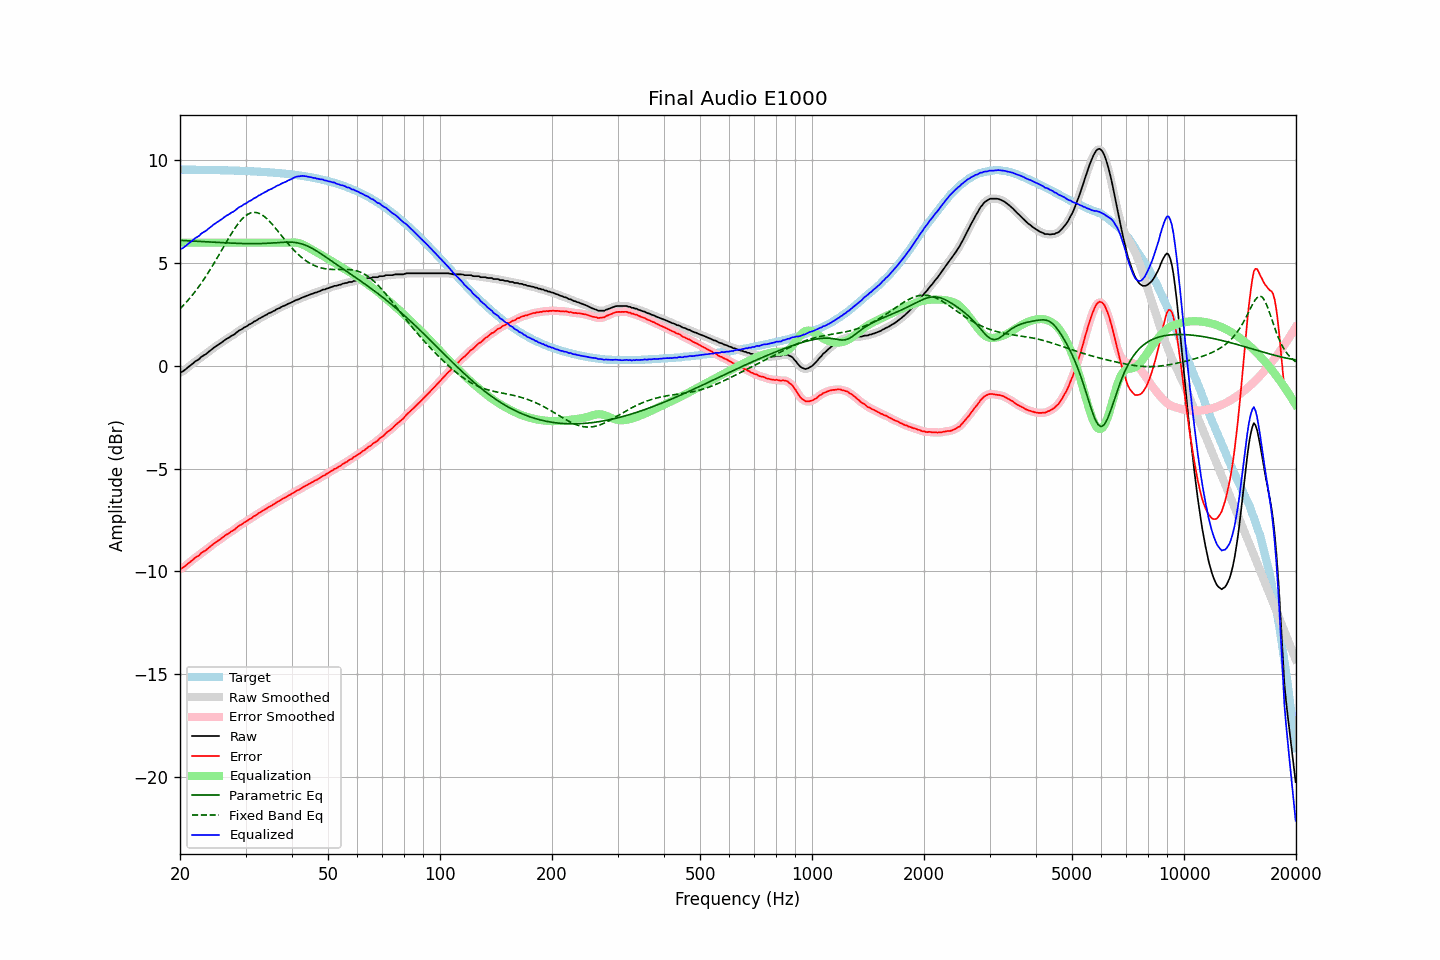

The data file committed next to this chart (first rows):
frequency, raw, error, smoothed, error_smoothed, equalization, parametric_eq, fixed_band_eq, equalized_raw, equalized_smoothed, target
20.00, -0.32, -9.88, -0.33, -9.88, 6.00, 6.11, 2.78, 5.68, 5.67, 9.56
20.20, -0.29, -9.85, -0.29, -9.85, 6.00, 6.11, 2.86, 5.71, 5.71, 9.56
20.40, -0.25, -9.81, -0.24, -9.80, 6.00, 6.11, 2.94, 5.75, 5.76, 9.56
20.61, -0.19, -9.75, -0.19, -9.75, 6.00, 6.10, 3.02, 5.81, 5.81, 9.56
20.81, -0.13, -9.69, -0.13, -9.68, 6.00, 6.10, 3.11, 5.87, 5.87, 9.55
21.02, -0.06, -9.61, -0.06, -9.62, 6.00, 6.09, 3.20, 5.94, 5.94, 9.55
21.23, -0.00, -9.55, -0.00, -9.56, 6.00, 6.09, 3.29, 6.00, 6.00, 9.55
21.44, 0.06, -9.49, 0.06, -9.49, 6.00, 6.08, 3.38, 6.06, 6.06, 9.55
21.66, 0.12, -9.43, 0.12, -9.43, 6.00, 6.08, 3.48, 6.12, 6.12, 9.55
21.87, 0.19, -9.36, 0.19, -9.36, 6.00, 6.08, 3.58, 6.19, 6.19, 9.55
22.09, 0.25, -9.30, 0.24, -9.31, 6.00, 6.07, 3.68, 6.25, 6.24, 9.55
22.31, 0.29, -9.26, 0.30, -9.25, 6.00, 6.07, 3.79, 6.29, 6.30, 9.55
22.54, 0.34, -9.21, 0.35, -9.19, 6.00, 6.06, 3.89, 6.34, 6.35, 9.55
22.76, 0.43, -9.12, 0.42, -9.13, 6.00, 6.06, 4.00, 6.43, 6.42, 9.55
22.99, 0.48, -9.07, 0.47, -9.07, 6.00, 6.05, 4.12, 6.48, 6.47, 9.54
23.22, 0.53, -9.01, 0.53, -9.01, 6.00, 6.05, 4.23, 6.53, 6.53, 9.54
23.45, 0.57, -8.97, 0.58, -8.96, 6.00, 6.05, 4.35, 6.57, 6.58, 9.54
23.69, 0.64, -8.90, 0.64, -8.90, 6.00, 6.04, 4.47, 6.64, 6.64, 9.54
23.92, 0.70, -8.84, 0.70, -8.84, 6.00, 6.04, 4.59, 6.70, 6.70, 9.54
24.16, 0.76, -8.78, 0.76, -8.78, 6.00, 6.03, 4.72, 6.76, 6.76, 9.54
24.40, 0.82, -8.72, 0.82, -8.71, 6.00, 6.03, 4.85, 6.82, 6.82, 9.54
24.65, 0.89, -8.65, 0.88, -8.65, 6.00, 6.02, 4.98, 6.89, 6.88, 9.53
24.89, 0.94, -8.59, 0.94, -8.59, 6.00, 6.02, 5.11, 6.94, 6.94, 9.53
25.14, 0.99, -8.54, 0.99, -8.54, 6.00, 6.02, 5.24, 6.99, 6.99, 9.53
25.39, 1.04, -8.49, 1.04, -8.49, 6.00, 6.01, 5.38, 7.04, 7.04, 9.53
25.65, 1.09, -8.44, 1.09, -8.44, 6.00, 6.01, 5.51, 7.09, 7.09, 9.53
25.91, 1.15, -8.38, 1.15, -8.38, 6.00, 6.00, 5.65, 7.15, 7.15, 9.53
26.16, 1.21, -8.31, 1.21, -8.31, 6.00, 6.00, 5.78, 7.21, 7.21, 9.52
26.43, 1.27, -8.25, 1.27, -8.26, 6.00, 5.99, 5.92, 7.27, 7.27, 9.52
26.69, 1.32, -8.20, 1.32, -8.20, 6.00, 5.99, 6.05, 7.32, 7.32, 9.52
26.96, 1.36, -8.16, 1.37, -8.15, 6.00, 5.99, 6.19, 7.36, 7.37, 9.52
27.23, 1.41, -8.11, 1.41, -8.10, 6.00, 5.98, 6.32, 7.41, 7.41, 9.52
27.50, 1.47, -8.04, 1.46, -8.06, 6.00, 5.98, 6.44, 7.47, 7.46, 9.51
27.77, 1.50, -8.01, 1.51, -8.01, 6.00, 5.98, 6.57, 7.50, 7.51, 9.51
28.05, 1.55, -7.96, 1.56, -7.95, 6.00, 5.97, 6.69, 7.55, 7.56, 9.51
28.33, 1.62, -7.89, 1.62, -7.89, 6.00, 5.97, 6.80, 7.62, 7.62, 9.51
28.62, 1.68, -7.82, 1.68, -7.83, 6.00, 5.97, 6.91, 7.68, 7.68, 9.50
28.90, 1.74, -7.76, 1.73, -7.77, 6.00, 5.96, 7.00, 7.74, 7.73, 9.50
29.19, 1.77, -7.73, 1.78, -7.72, 6.00, 5.96, 7.10, 7.77, 7.78, 9.50
29.48, 1.82, -7.67, 1.82, -7.67, 6.00, 5.96, 7.18, 7.82, 7.82, 9.49
29.78, 1.88, -7.61, 1.87, -7.63, 6.00, 5.96, 7.26, 7.88, 7.87, 9.49
30.08, 1.91, -7.58, 1.92, -7.57, 6.00, 5.96, 7.32, 7.91, 7.92, 9.49
30.38, 1.96, -7.53, 1.96, -7.52, 6.00, 5.95, 7.38, 7.96, 7.96, 9.48
30.68, 2.02, -7.46, 2.01, -7.48, 6.00, 5.95, 7.41, 8.02, 8.01, 9.48
30.99, 2.05, -7.43, 2.06, -7.42, 6.00, 5.95, 7.45, 8.05, 8.06, 9.48
31.30, 2.10, -7.38, 2.10, -7.37, 6.00, 5.95, 7.47, 8.10, 8.10, 9.47
31.61, 2.16, -7.31, 2.15, -7.32, 6.00, 5.95, 7.48, 8.16, 8.15, 9.47
31.93, 2.19, -7.28, 2.20, -7.27, 6.00, 5.95, 7.47, 8.19, 8.20, 9.47
32.24, 2.24, -7.22, 2.24, -7.22, 6.00, 5.95, 7.46, 8.24, 8.24, 9.46
32.57, 2.30, -7.16, 2.29, -7.17, 6.00, 5.96, 7.43, 8.30, 8.29, 9.46
32.89, 2.33, -7.12, 2.34, -7.12, 6.00, 5.96, 7.40, 8.33, 8.34, 9.45
33.22, 2.38, -7.07, 2.38, -7.07, 6.00, 5.96, 7.35, 8.38, 8.38, 9.45
33.55, 2.42, -7.02, 2.42, -7.02, 6.00, 5.96, 7.30, 8.42, 8.42, 9.44
33.89, 2.47, -6.97, 2.47, -6.97, 6.00, 5.97, 7.24, 8.47, 8.47, 9.44
34.23, 2.50, -6.93, 2.51, -6.92, 6.00, 5.97, 7.17, 8.50, 8.51, 9.43
34.57, 2.56, -6.87, 2.55, -6.88, 6.00, 5.97, 7.09, 8.56, 8.55, 9.43
34.92, 2.59, -6.83, 2.59, -6.83, 6.00, 5.98, 7.01, 8.59, 8.59, 9.42
35.27, 2.62, -6.80, 2.63, -6.79, 6.00, 5.98, 6.93, 8.62, 8.63, 9.42
35.62, 2.67, -6.74, 2.66, -6.75, 6.00, 5.99, 6.84, 8.67, 8.66, 9.41
35.97, 2.70, -6.70, 2.71, -6.69, 6.00, 5.99, 6.74, 8.70, 8.71, 9.40
... 635 more rows
